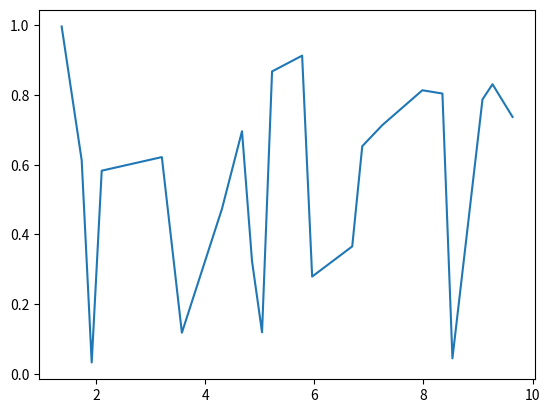

Generate this figure with matplotlib:
# -*- coding: utf-8 -*-
"""
Created on Fri Jun 10 11:43:51 2022

[redacted]
"""
import random, numpy as np
from matplotlib import pyplot as plt

def split_data(data, prob):
    results = [], []
    
    for row in data:
        results[0 if random.random() < prob else 1].append(row)
    
    return results

def train_test_split(x, y, test_pct):
    data = zip(x, y)
    train, test = split_data(data, 1 - test_pct)
    x_train, y_train = zip(*train)
    x_text, y_text = zip(*test)
    return x_train, x_text, y_train, y_text

def accuracy(tp, fp, fn, tn):
    correct = tp + tn
    total = tp + fp + fn + tn
    return correct/total

def precision(tp, fp, fn, tn):
    return tp / (tp + fp)

def recall(tp, fp, fn, tn):
    return tp / (tp + fn)

def f1_score(tp, fn, fp, tn):
    p = precision(tp, fp, fn, tn)
    r = recall(tp, fp, fn, tn)
    return 2 * p * r / (p + r)


x = np.linspace(1, 10, 50)
y = [random.random() for _ in range(50)]

x_train, x_text, y_train, y_text = train_test_split(x, y, 0.33)
#print("x_train",x_train)
#print("x_text",x_text)
#print("y_train",y_train)
#print("y_text",y_text)

plt.plot(x_text, y_text)
plt.show()